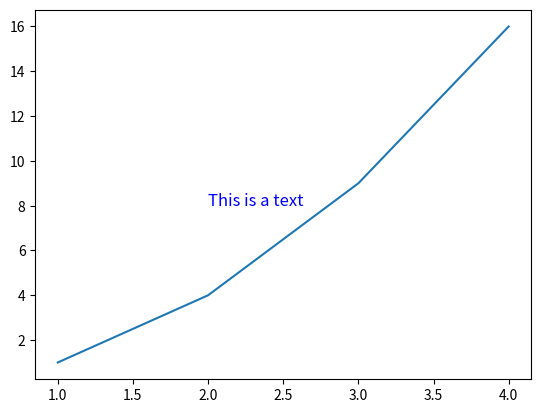

Python code for this plot:
import matplotlib.pyplot as plt

# 绘制一些数据
## 这些轴构成了一个坐标系
plt.plot([1, 2, 3, 4], [1, 4, 9, 16])

# 获取当前轴对象
ax = plt.gca()

# 在当前轴上添加文本
ax.text(2, 8, 'This is a text', fontsize=12, color='blue')

# 显示图表
plt.show()